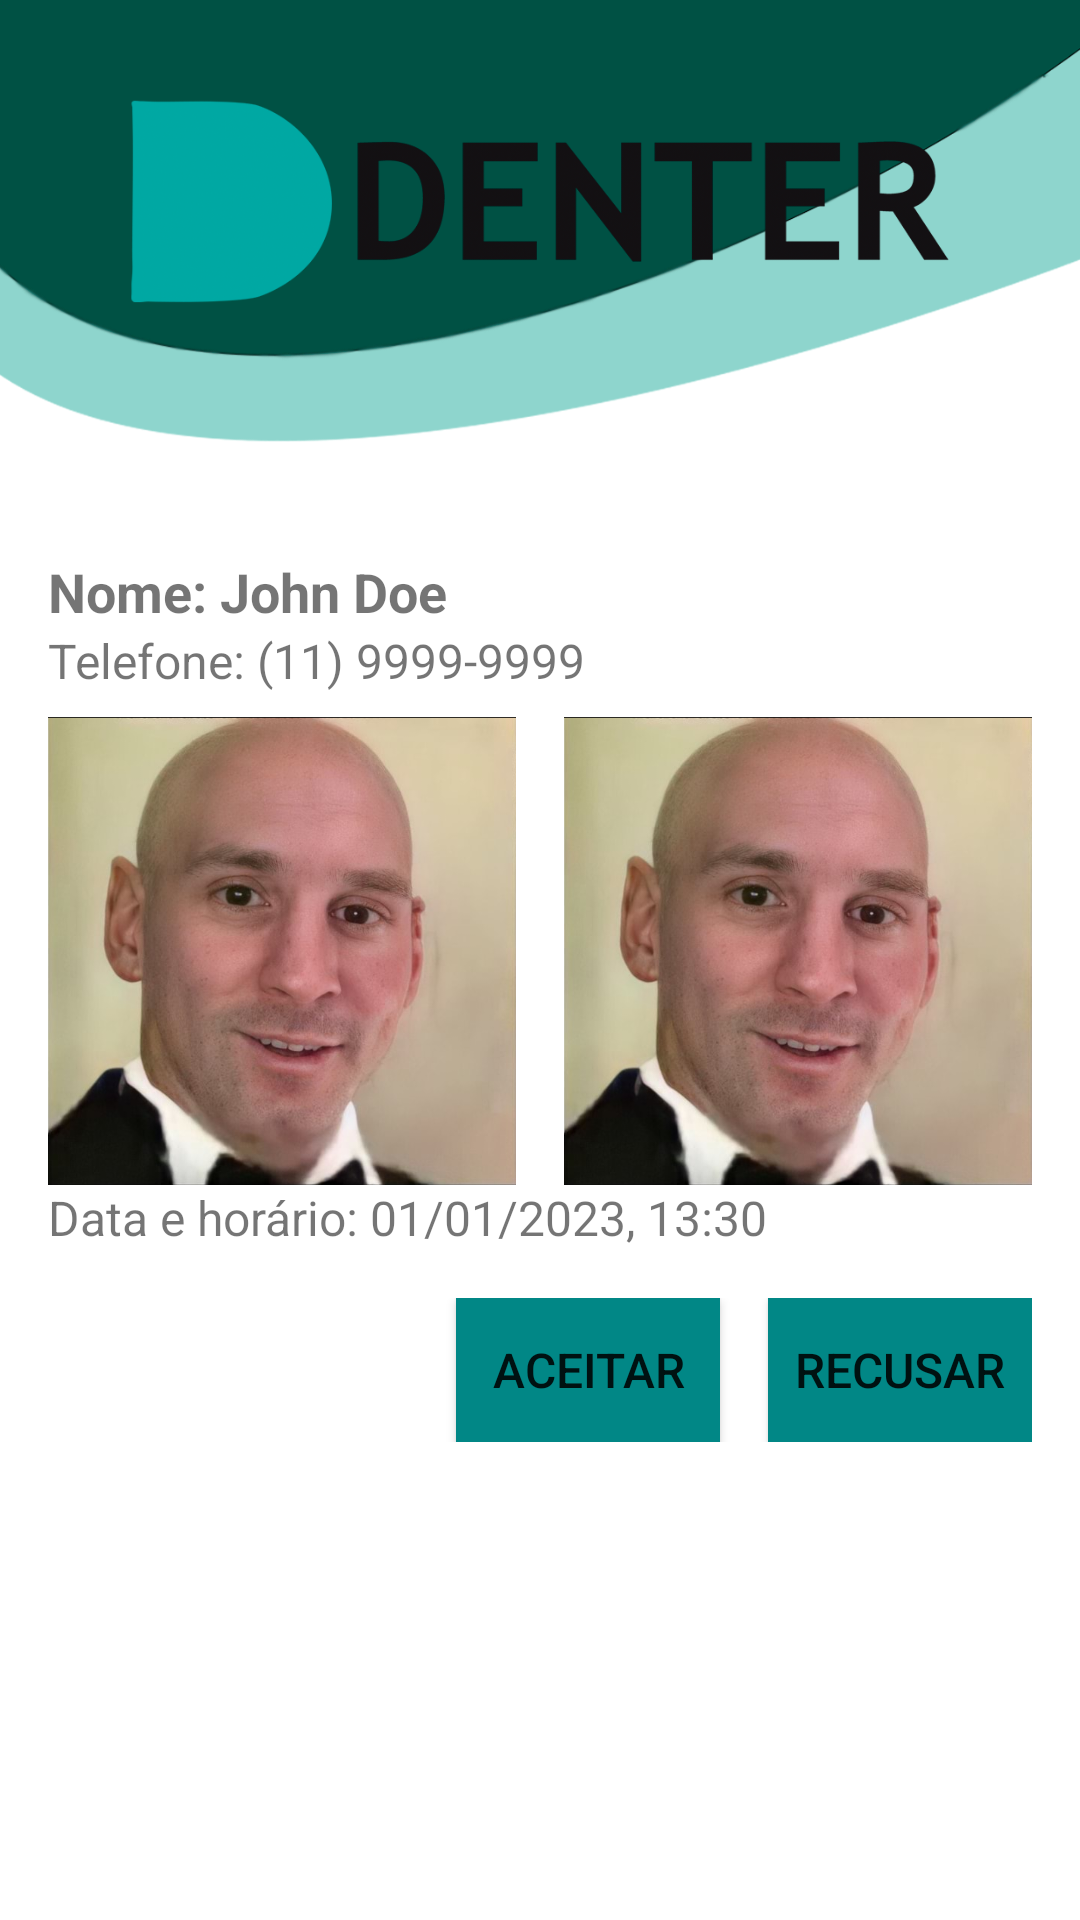

This screen was rendered from an Android layout file. Write that file and the resources it references.
<!-- AndroidManifest.xml: application theme Theme.DenterProfessional -->
<!-- res/layout/content_home.xml -->
<RelativeLayout xmlns:android="http://schemas.android.com/apk/res/android"
    xmlns:tools="http://schemas.android.com/tools"
    android:layout_width="match_parent"
    android:layout_height="match_parent"
    tools:context=".HomeFragment">

    <LinearLayout
        android:layout_width="match_parent"
        android:layout_height="match_parent"
        android:orientation="vertical">

        <ImageView
            android:layout_width="match_parent"
            android:layout_height="169dp"
            android:scaleType="fitStart"
            android:src="@drawable/logo_teste" />

        <LinearLayout
            android:layout_width="match_parent"
            android:layout_height="wrap_content"
            android:orientation="vertical"
            android:padding="16dp">

            <TextView
                android:id="@+id/emergency_name_textview"
                android:layout_width="wrap_content"
                android:layout_height="wrap_content"
                android:textStyle="bold"
                android:textSize="18sp"
                android:text="Nome: John Doe"/>

            <TextView
                android:id="@+id/emergency_phone_textview"
                android:layout_width="wrap_content"
                android:layout_height="wrap_content"
                android:textSize="16sp"
                android:text="Telefone: (11) 9999-9999"/>

            <LinearLayout
                android:layout_width="match_parent"
                android:layout_height="wrap_content"
                android:orientation="horizontal"
                android:layout_marginTop="8dp">

                <ImageView
                    android:id="@+id/emergency_photo1_imageview"
                    android:layout_width="wrap_content"
                    android:layout_height="wrap_content"
                    android:src="@drawable/messi_careca"
                    android:adjustViewBounds="true"
                    android:scaleType="centerCrop"
                    android:layout_weight="1"
                    android:layout_marginEnd="8dp"/>

                <ImageView
                    android:id="@+id/emergency_photo2_imageview"
                    android:layout_width="wrap_content"
                    android:layout_height="wrap_content"
                    android:src="@drawable/messi_careca"
                    android:adjustViewBounds="true"
                    android:scaleType="centerCrop"
                    android:layout_weight="1"
                    android:layout_marginStart="8dp"/>

            </LinearLayout>

            <TextView
                android:id="@+id/emergency_date_textview"
                android:layout_width="wrap_content"
                android:layout_height="wrap_content"
                android:textSize="16sp"
                android:text="Data e horário: 01/01/2023, 13:30"/>

            <LinearLayout
                android:layout_width="match_parent"
                android:layout_height="wrap_content"
                android:orientation="horizontal"
                android:gravity="end"
                android:layout_marginTop="16dp">

                <Button
                    android:id="@+id/accept_button"
                    android:layout_width="wrap_content"
                    android:layout_height="wrap_content"
                    android:text="Aceitar"
                    android:textSize="16sp"
                    android:background="@color/teal_700"/>

                <Button
                    android:id="@+id/reject_button"
                    android:layout_width="wrap_content"
                    android:layout_height="wrap_content"
                    android:text="Recusar"
                    android:textSize="16sp"
                    android:background="@color/teal_700"
                    android:layout_marginStart="16dp"/>

            </LinearLayout>

        </LinearLayout>
    </LinearLayout>

</RelativeLayout>
<!-- resources referenced by this layout -->
<resources>
  <color name="teal_700">#FF018786</color>
  <!-- drawable logo_teste: png bitmap (drawable, 100738 bytes) -->
  <!-- drawable messi_careca: png bitmap (drawable, 491321 bytes) -->
  <style name="Theme.DenterProfessional" parent="Theme.MaterialComponents.DayNight.NoActionBar">
          
          <item name="colorPrimary">#145248</item>
          <item name="colorPrimaryVariant">#77D9CA</item>
          <item name="colorOnPrimary">@color/whitebg</item>
          
          <item name="colorSecondary">#34D1BA</item>
          <item name="colorSecondaryVariant">@color/teal_700</item>
          <item name="colorOnSecondary">@color/black</item>
          
          <item name="android:statusBarColor">?attr/colorPrimaryVariant</item>
          
      </style>
  <color name="whitebg">#ECECEC</color>
  <color name="black">#FF000000</color>
</resources>
